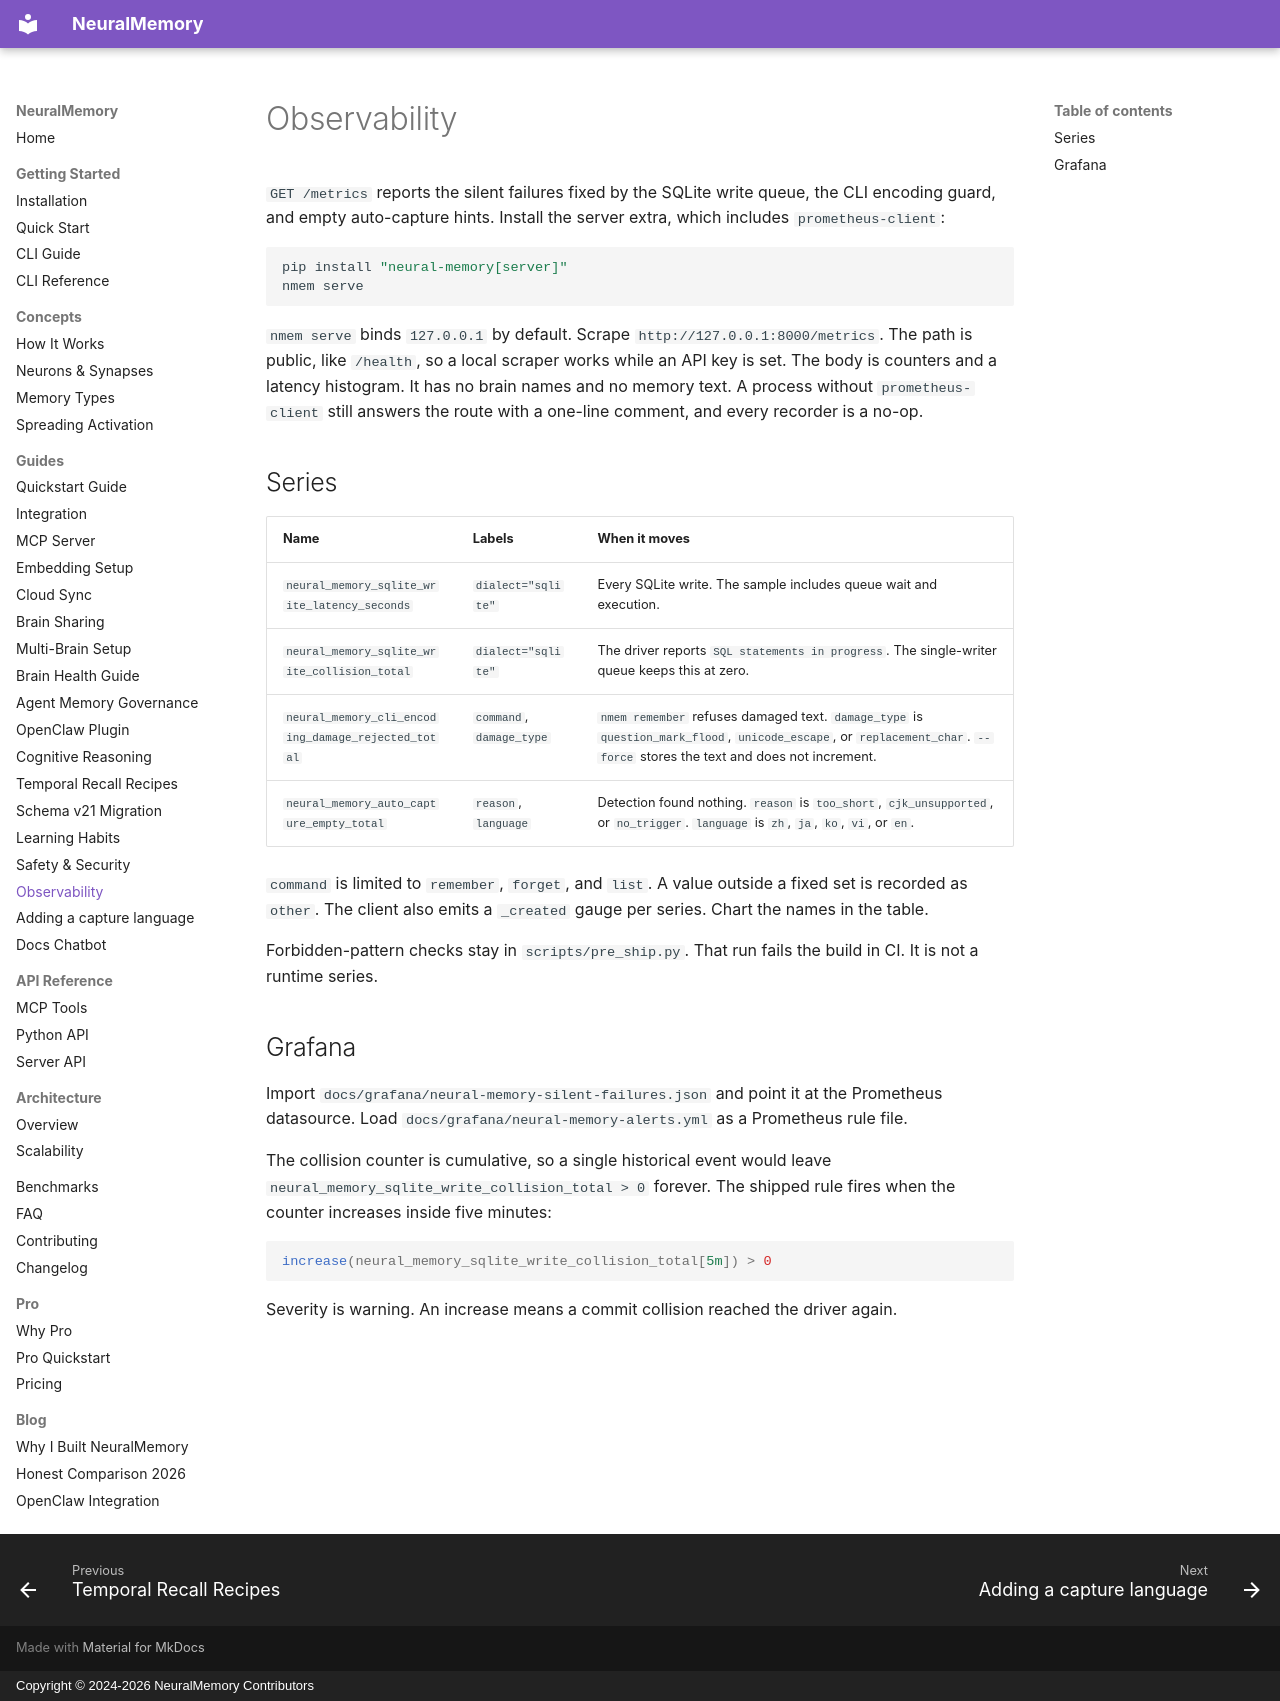

repository: nhadaututtheky/neural-memory · page: guides/observability/index.html · generator: mkdocs · copyright: Copyright © 2024-2026 NeuralMemory Contributors

# Observability

`GET /metrics` reports the silent failures fixed by the SQLite write queue,
the CLI encoding guard, and empty auto-capture hints. Install the server
extra, which includes `prometheus-client`:

```bash
pip install "neural-memory[server]"
nmem serve
```

`nmem serve` binds `127.0.0.1` by default. Scrape `http://127.0.0.1:8000/metrics`.
The path is public, like `/health`, so a local scraper works while an API key
is set. The body is counters and a latency histogram. It has no brain names
and no memory text. A process without `prometheus-client` still answers the
route with a one-line comment, and every recorder is a no-op.

## Series

| Name | Labels | When it moves |
|------|--------|----------------|
| `neural_memory_sqlite_write_latency_seconds` | `dialect="sqlite"` | Every SQLite write. The sample includes queue wait and execution. |
| `neural_memory_sqlite_write_collision_total` | `dialect="sqlite"` | The driver reports `SQL statements in progress`. The single-writer queue keeps this at zero. |
| `neural_memory_cli_encoding_damage_rejected_total` | `command`, `damage_type` | `nmem remember` refuses damaged text. `damage_type` is `question_mark_flood`, `unicode_escape`, or `replacement_char`. `--force` stores the text and does not increment. |
| `neural_memory_auto_capture_empty_total` | `reason`, `language` | Detection found nothing. `reason` is `too_short`, `cjk_unsupported`, or `no_trigger`. `language` is `zh`, `ja`, `ko`, `vi`, or `en`. |

`command` is limited to `remember`, `forget`, and `list`. A value outside a
fixed set is recorded as `other`. The client also emits a `_created` gauge
per series. Chart the names in the table.

Forbidden-pattern checks stay in `scripts/pre_ship.py`. That run fails the
build in CI. It is not a runtime series.

## Grafana

Import `docs/grafana/neural-memory-silent-failures.json` and point it at the
Prometheus datasource. Load `docs/grafana/neural-memory-alerts.yml` as a
Prometheus rule file.

The collision counter is cumulative, so a single historical event would leave
`neural_memory_sqlite_write_collision_total > 0` forever. The shipped rule
fires when the counter increases inside five minutes:

```promql
increase(neural_memory_sqlite_write_collision_total[5m]) > 0
```

Severity is warning. An increase means a commit collision reached the driver
again.
